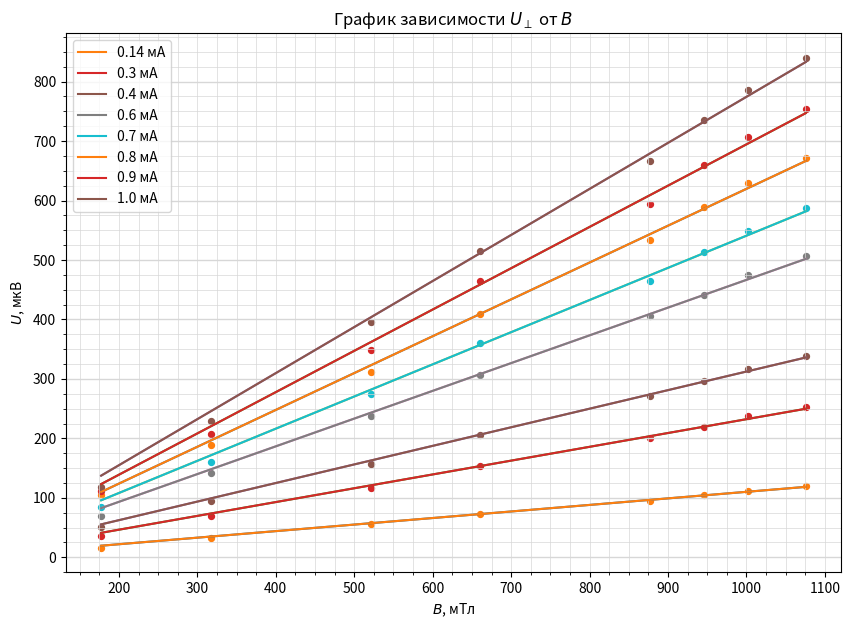

Write the Python code that produced this figure.
import numpy as np
import matplotlib.pyplot as plt
from matplotlib.ticker import MultipleLocator
from scipy.optimize import curve_fit

def func(x, a):
    return a * x

plt.figure(figsize=(10,7))  #Размер изображения
plt.title('График зависимости $U_\perp$ от $B$') # Заголовок

x = [177.4, 317.2, 521, 659.7, 877.3, 945.4, 1002.1, 1075.5] # Координата x

#x = [0.16, 0.3, 0.5, 0.66, 0.9, 1.05, 1.19, 1.43]
#x = [_x*863.548 for _x in x]

y = [[38, 55, 78, 95, 116, 127, 134, 142],
     [77, 110, 158, 194, 241, 261, 278, 294],
     [106,	150,	212,	260,	327,	352,	371,	394],
     [150,	221,	317,	386,	486,	521,	555,	586],
     [178,	253,	367,	454,	558,	606,	642,	681],
     [209,	294,	416,	514,	639,	694,	735,	777],
     [230,	325,	467,	583,	713,	777,	825,	872],
     [250,	361,	527,	646,	798,	866,	917,	971]] # Координата y

y[0] = [_y - 22 for _y in y[0]]
y[1] = [_y - 41 for _y in y[1]]
y[2] = [_y - 55 for _y in y[2]]
y[3] = [_y - 80 for _y in y[3]]
y[4] = [_y - 93 for _y in y[4]]
y[5] = [_y - 105 for _y in y[5]]
y[6] = [_y - 118 for _y in y[6]]
y[7] = [_y - 131 for _y in y[7]]

lines = [0, 0, 0, 0, 0, 0, 0, 0]
labels = ['0.14 мА', '0.3 мА', '0.4 мА', '0.6 мА',
          '0.7 мА', '0.8 мА', '0.9 мА', '1.0 мА']

for i in range(8):
    #lines[i], = plt.plot(x, y[i], label=i, c='green')

    #p = np.polyfit(x, y[i], deg=1) # Построение кривой по мнк
    #p_f = np.poly1d(p)
    popt, pcov = curve_fit(func, x, y[i])
    plt.plot(x, func(x, popt))
    lines[i], = plt.plot(x, func(x, popt), label=labels[i])
    plt.scatter(x, y[i], s=18, c=lines[i].get_color())  # Экспериментальные точки на графике
    print(popt[0])



plt.xlabel('$B$, мТл') # Подпись абсцисс
plt.ylabel('$U$, мкВ') # Подпись ординат

'''
yerr = [0.018*_y for _y in y]  # Погрешность по y
xerr = [0.05 for _x in x] # Погрешность по x
plt.errorbar(x, y, xerr=xerr, yerr=yerr, fmt=" ", color='k')
'''
'''

print(p_f)
'''

DP = 2
ax = plt.gca()

## Характеристики сетки

ax.legend(handles=lines)

ax.yaxis.set_minor_locator(MultipleLocator(25))
ax.yaxis.set_major_locator(MultipleLocator(100))
ax.xaxis.set_minor_locator(MultipleLocator(25))
ax.xaxis.set_major_locator(MultipleLocator(100))
ax.yaxis.grid(True,'major',linewidth=2/DP,linestyle='-',color='#d7d7d7')
ax.xaxis.grid(True,'minor',linewidth=1/DP,linestyle='-',color='#d7d7d7')
ax.yaxis.grid(True,'minor',linewidth=1/DP,linestyle='-',color='#d7d7d7')
ax.xaxis.grid(True,'major',linewidth=1/DP,linestyle='-',color='#d7d7d7',zorder=0)

plt.savefig('plot_u')